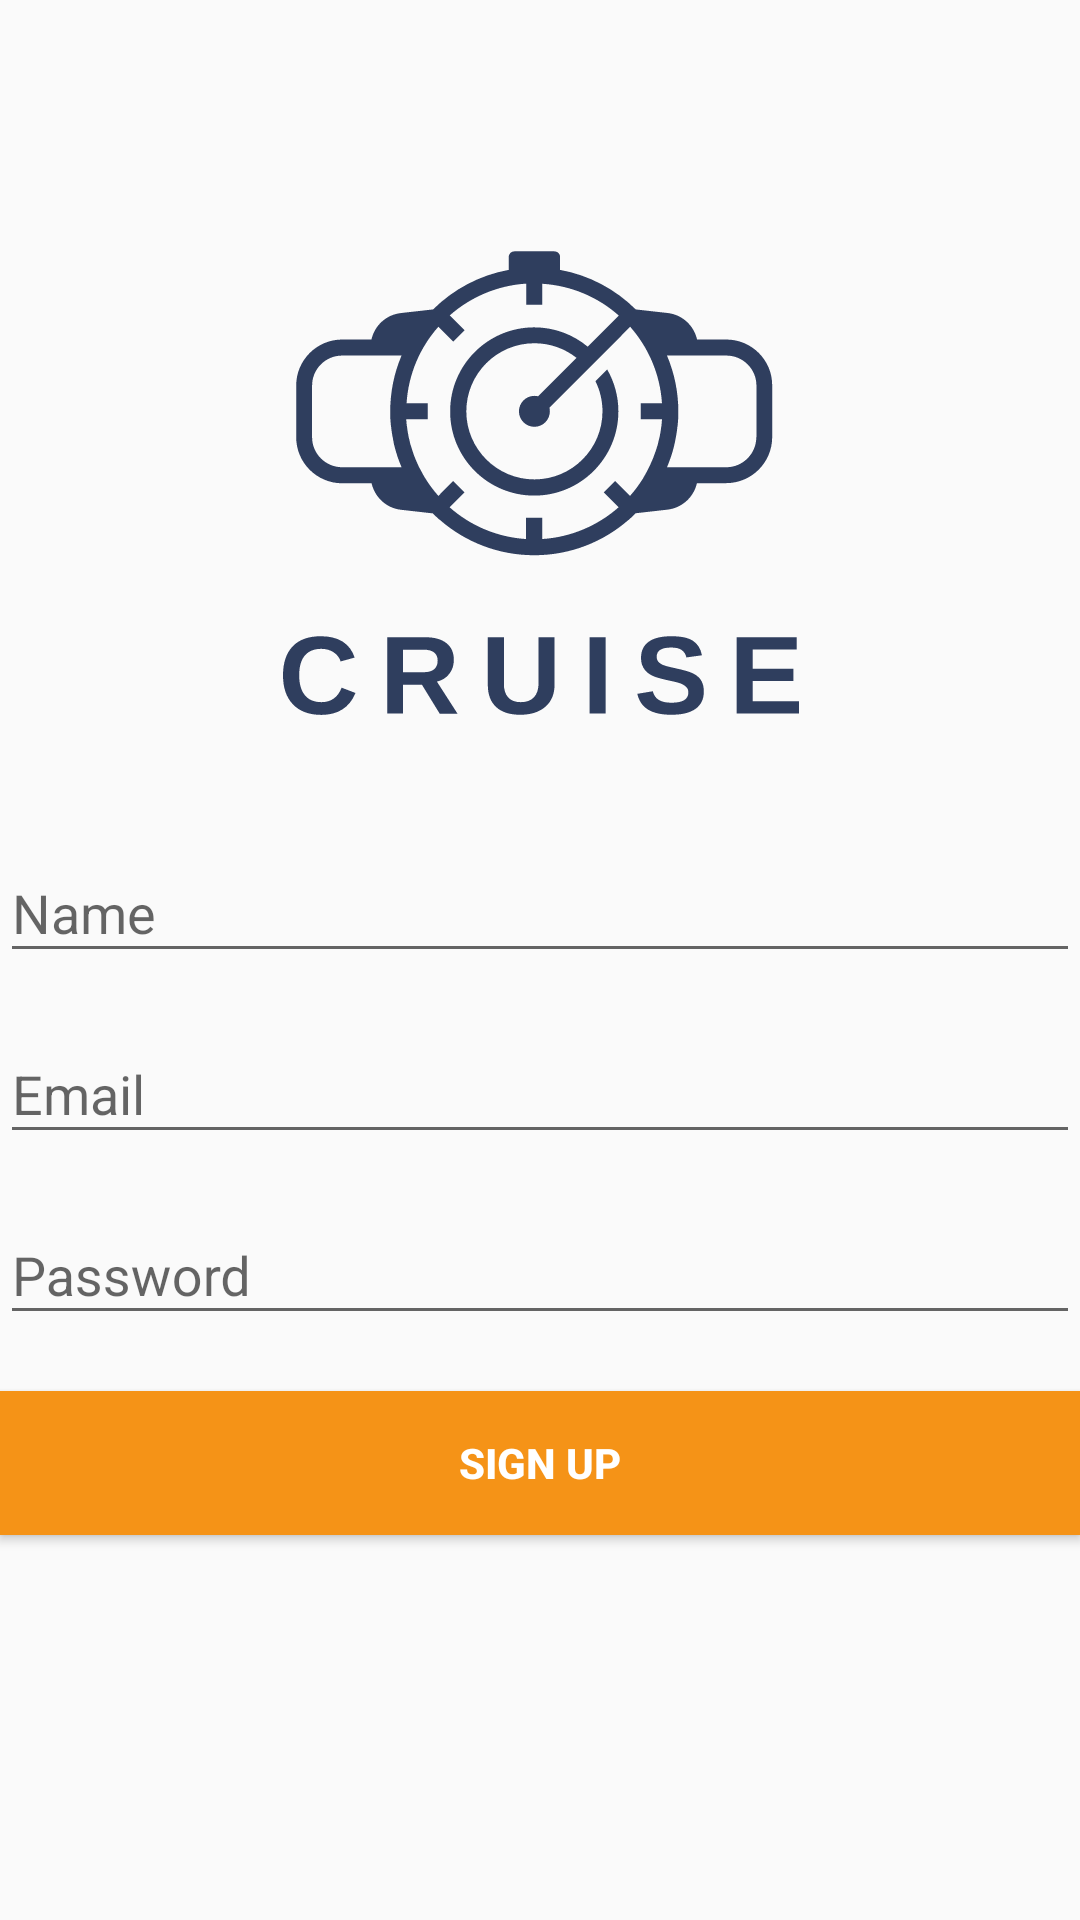

Android layout source for this screen:
<!-- AndroidManifest.xml: activity theme AppTheme.NoActionBar -->
<!-- res/layout/activity_create_account.xml -->
<?xml version="1.0" encoding="utf-8"?>
<android.support.constraint.ConstraintLayout
    xmlns:android="http://schemas.android.com/apk/res/android"
    xmlns:app="http://schemas.android.com/apk/res-auto"
    xmlns:tools="http://schemas.android.com/tools"
    android:layout_width="match_parent"
    android:layout_height="match_parent"
    style="@style/FormContainer"
    tools:context="com.zacharymikel.thecruise.Activity.CreateAccountActivity">


    <ImageView
        android:id="@+id/logo"
        android:layout_width="179dp"
        android:layout_height="172dp"
        android:layout_marginEnd="8dp"
        android:layout_marginStart="8dp"
        android:layout_marginTop="75dp"
        android:tint="@color/colorPrimaryDark"
        app:layout_constraintEnd_toEndOf="parent"
        app:layout_constraintStart_toStartOf="parent"
        app:layout_constraintTop_toTopOf="parent"
        app:srcCompat="@drawable/ic_cruise_icon" />


    <android.support.design.widget.TextInputLayout
        android:id="@+id/text_input_first_name_layout"
        android:layout_width="match_parent"
        android:layout_height="wrap_content"
        style="@style/TextInputLayout"
        android:layout_marginTop="25dp"
        app:layout_constraintEnd_toEndOf="parent"
        app:layout_constraintStart_toStartOf="parent"
        app:layout_constraintTop_toBottomOf="@+id/logo">

        <android.support.design.widget.TextInputEditText
            android:id="@+id/first_name"
            android:layout_width="match_parent"
            android:layout_height="wrap_content"
            android:hint="@string/hint_first_name"
            style="@style/TextInput"
            android:inputType="textPersonName" />

    </android.support.design.widget.TextInputLayout>


    <android.support.design.widget.TextInputLayout
        android:id="@+id/text_input_email_layout"
        android:layout_width="match_parent"
        android:layout_height="wrap_content"
        style="@style/TextInputLayout"
        app:layout_constraintEnd_toEndOf="parent"
        app:layout_constraintHorizontal_bias="0.0"
        app:layout_constraintStart_toStartOf="parent"
        app:layout_constraintTop_toBottomOf="@+id/text_input_first_name_layout">

        <EditText
            android:id="@+id/email"
            android:layout_width="match_parent"
            android:layout_height="match_parent"
            android:hint="@string/hint_email"
            style="@style/TextInput"
            android:inputType="textEmailAddress" />

    </android.support.design.widget.TextInputLayout>


    <android.support.design.widget.TextInputLayout
        android:id="@+id/text_input_password_layout"
        android:layout_width="match_parent"
        android:layout_height="wrap_content"
        style="@style/TextInputLayout"
        app:layout_constraintEnd_toEndOf="parent"
        app:layout_constraintStart_toStartOf="parent"
        app:layout_constraintTop_toBottomOf="@+id/text_input_email_layout">

        <EditText
            android:id="@+id/password"
            android:layout_width="match_parent"
            android:layout_height="match_parent"
            style="@style/TextInput"
            android:hint="@string/hint_password"
            android:inputType="textPassword" />

    </android.support.design.widget.TextInputLayout>

    <Button
        android:id="@+id/button_sign_up"
        android:layout_width="match_parent"
        android:layout_height="wrap_content"
        android:background="@color/colorAccent"
        android:text="@string/title_sign_up"
        android:textColor="@android:color/white"
        android:textStyle="bold"
        app:layout_constraintBottom_toBottomOf="parent"
        app:layout_constraintEnd_toEndOf="parent"
        app:layout_constraintHorizontal_bias="0.0"
        app:layout_constraintStart_toStartOf="parent"
        app:layout_constraintTop_toBottomOf="@+id/text_input_password_layout"
        app:layout_constraintVertical_bias="0.076" />

    <ProgressBar
        android:id="@+id/loading"
        style="?android:attr/progressBarStyle"
        android:layout_width="wrap_content"
        android:layout_height="wrap_content"
        android:layout_marginBottom="8dp"
        android:layout_marginEnd="8dp"
        android:layout_marginStart="8dp"
        android:layout_marginTop="8dp"
        android:visibility="invisible"
        app:layout_constraintBottom_toBottomOf="parent"
        app:layout_constraintEnd_toEndOf="@+id/text_input_first_name_layout"
        app:layout_constraintHorizontal_bias="0.498"
        app:layout_constraintStart_toStartOf="parent"
        app:layout_constraintTop_toTopOf="parent"
        app:layout_constraintVertical_bias="0.455" />


</android.support.constraint.ConstraintLayout>
<!-- resources referenced by this layout -->
<resources>
  <color name="colorAccent">#f59317</color>
  <color name="colorPrimaryDark">#2f3e5e</color>
  <!-- drawable ic_cruise_icon: vector/xml drawable (drawable, 6097 chars, omitted) -->
  <string name="hint_email">Email</string>
  <string name="hint_first_name">Name</string>
  <string name="hint_password">Password</string>
  <string name="title_sign_up">Sign Up</string>
  <style name="FormContainer">
          <item name="android:layout_width">match_parent</item>
          <item name="android:layout_height">wrap_content</item>
          <item name="android:layout_marginStart">25dp</item>
          <item name="android:layout_marginEnd">25dp</item>
      </style>
  <style name="TextInput">
          <item name="android:textSize">18sp</item>
          <item name="android:layout_marginTop">8dp</item>
          <item name="android:layout_marginBottom">8dp</item>
          <item name="android:layout_width">match_parent</item>
          <item name="android:layout_height">wrap_content</item>
      </style>
  <style name="TextInputLayout">
          <item name="android:layout_width">match_parent</item>
          <item name="android:layout_height">wrap_content</item>
      </style>
  <style name="AppTheme.NoActionBar">
          <item name="windowActionBar">false</item>
          <item name="windowNoTitle">true</item>
      </style>
</resources>
